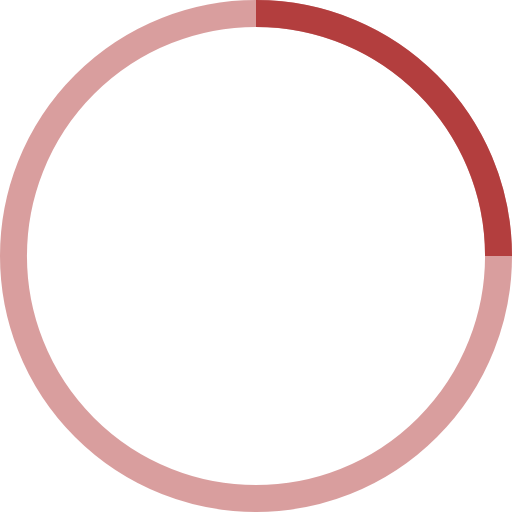
t = 0.00 s
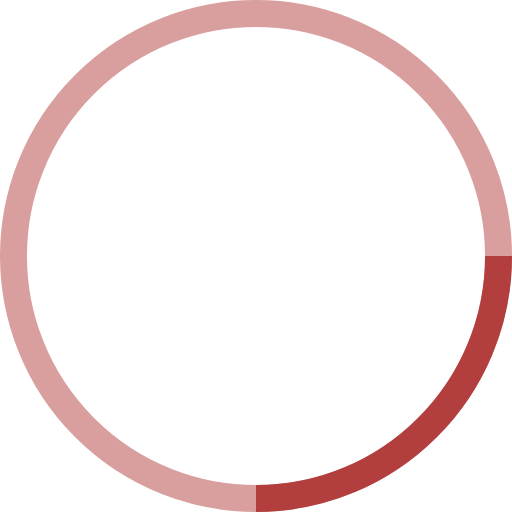
t = 0.25 s
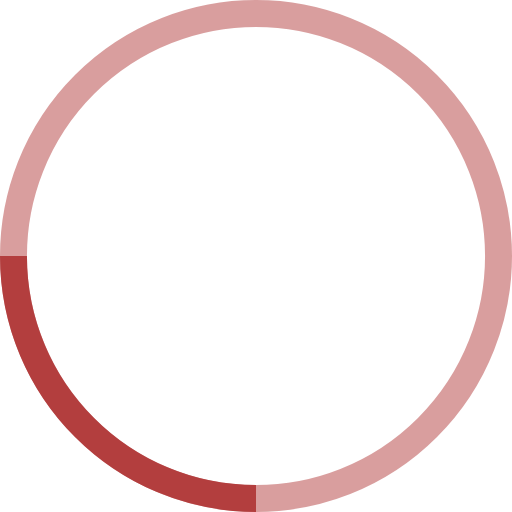
t = 0.50 s
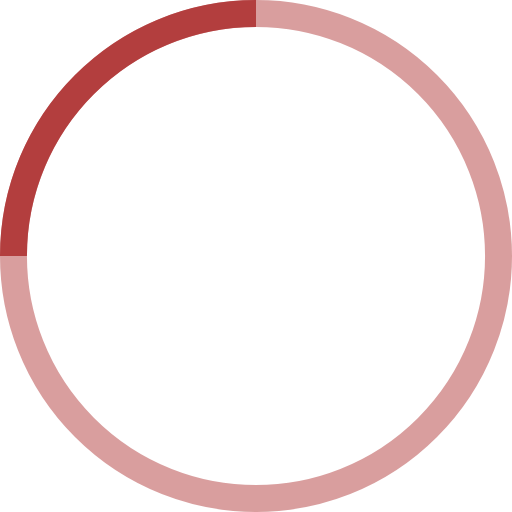
t = 0.75 s

The animated SVG that drew these frames (rendered in a browser with its animation timeline set to each time). Animation: 1 SMIL element (animateTransform=1); one cycle of 1.00 s, repeats indefinitely.

<!-- By Sam Herbert (@sherb), for everyone. More @ http://goo.gl/7AJzbL -->
<svg width="38" height="38" viewBox="0 0 38 38" xmlns="http://www.w3.org/2000/svg" stroke="#B33E3EFF">
    <g fill="none" fill-rule="evenodd">
        <g transform="translate(1 1)" stroke-width="2">
            <circle stroke-opacity=".5" cx="18" cy="18" r="18"/>
            <path d="M36 18c0-9.94-8.06-18-18-18">
                <animateTransform
                    attributeName="transform"
                    type="rotate"
                    from="0 18 18"
                    to="360 18 18"
                    dur="1s"
                    repeatCount="indefinite"/>
            </path>
        </g>
    </g>
</svg>
